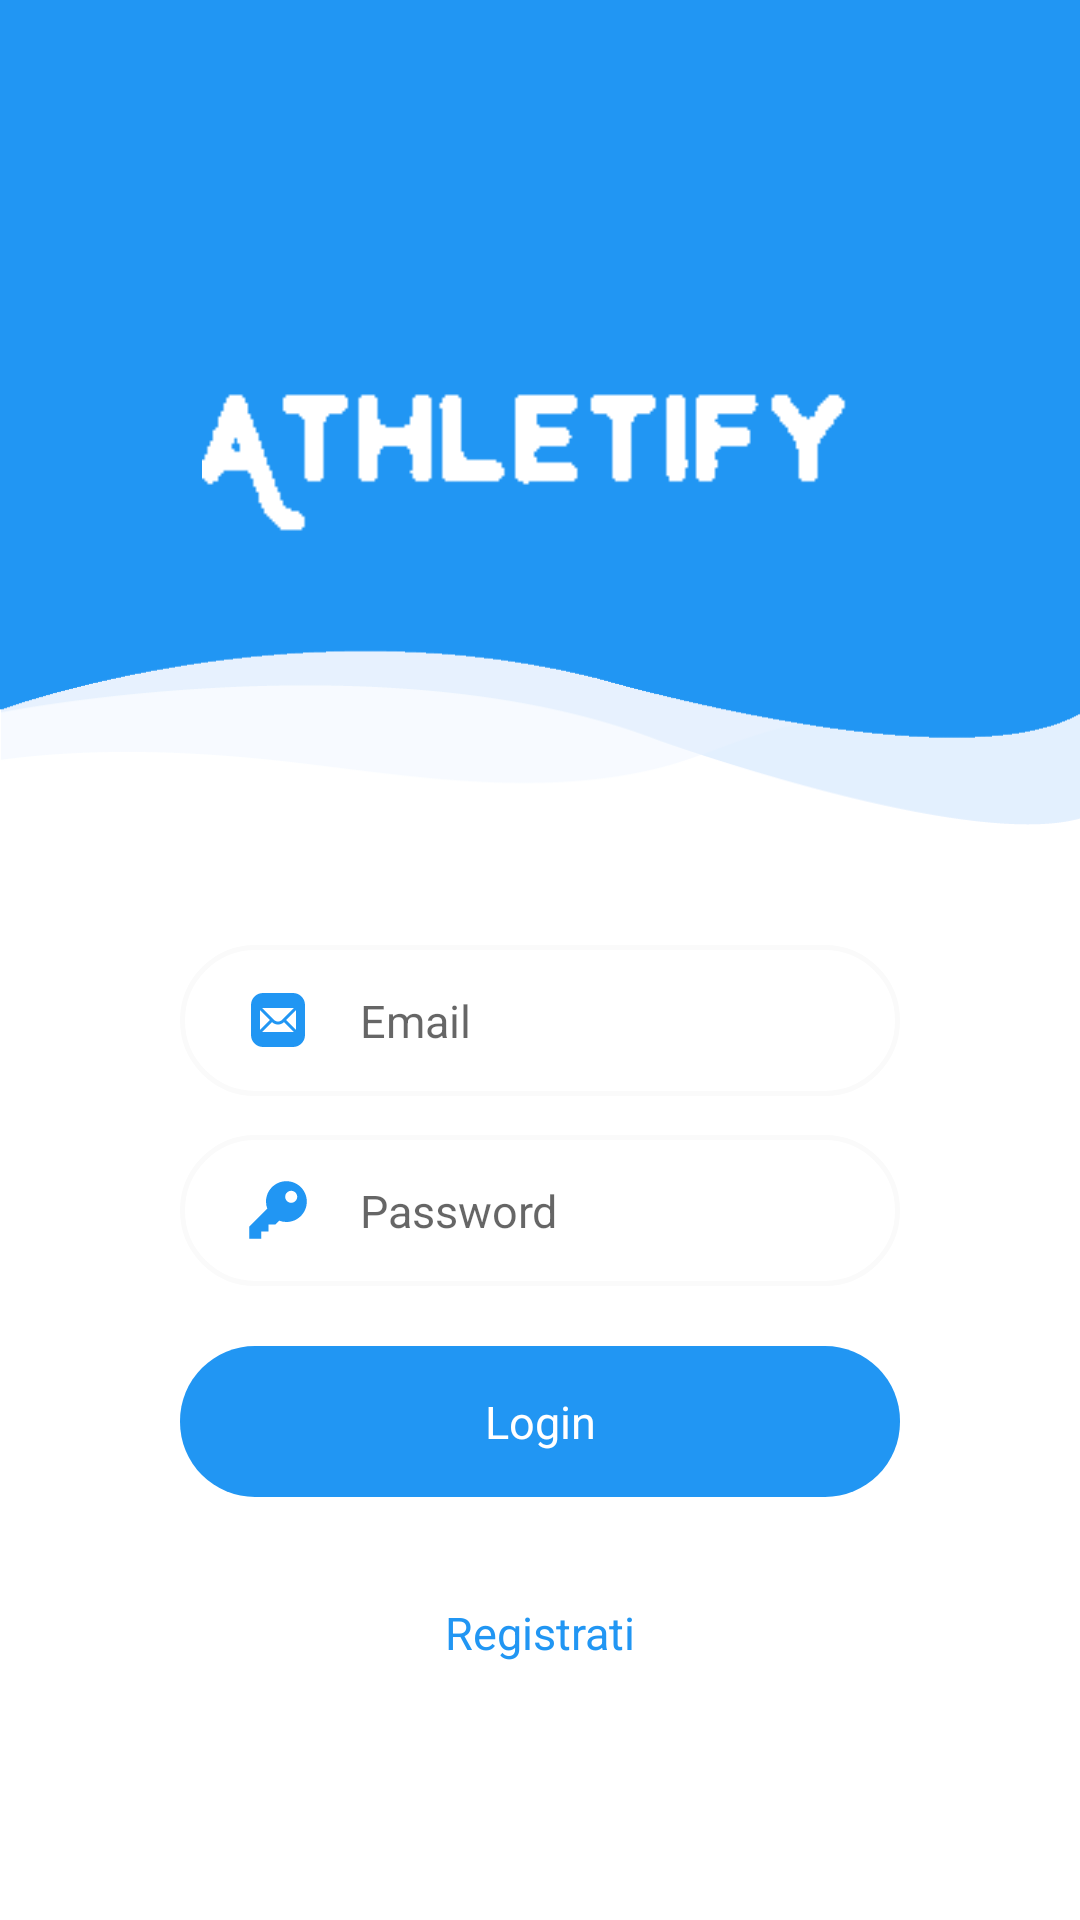

The Android layout XML behind this screen, and the referenced resources:
<!-- AndroidManifest.xml: application theme Theme.Athletify -->
<!-- res/layout/fragment_login.xml -->
<?xml version="1.0" encoding="utf-8"?>
<RelativeLayout
    xmlns:android="http://schemas.android.com/apk/res/android"
    xmlns:tools="http://schemas.android.com/tools"
    android:id="@+id/container"
    android:layout_width="match_parent"
    android:layout_height="match_parent">

    <LinearLayout
        android:layout_width="match_parent"
        android:layout_height="wrap_content"
        android:orientation="vertical"
        tools:ignore="UselessParent">

        <FrameLayout
            android:layout_width="match_parent"
            android:layout_height="275dp"
            android:background="@drawable/frag_bg">

            <ImageView
                android:layout_width="225dp"
                android:layout_height="170dp"
                android:layout_gravity="center_horizontal"
                android:layout_marginTop="75dp"
                android:src="@drawable/logo"
                android:contentDescription="@string/logo" />

        </FrameLayout>

        <RelativeLayout
            android:layout_width="wrap_content"
            android:layout_height="wrap_content"
            android:layout_marginLeft="60dp"
            android:layout_marginTop="40dp"
            android:layout_marginRight="60dp"
            android:background="@drawable/border_bg">

            <EditText
                android:id="@+id/email"
                android:layout_width="match_parent"
                android:layout_height="wrap_content"
                android:layout_toEndOf="@id/mail_icon"
                android:background="@android:color/transparent"
                android:hint="@string/prompt_email"
                android:inputType="textEmailAddress"
                android:maxLines="1"
                android:paddingStart="15dp"
                android:paddingTop="15dp"
                android:paddingBottom="15dp"
                android:textSize="15sp"
                tools:ignore="RtlSymmetry"
                android:importantForAutofill="no" />

            <ImageView
                android:id="@+id/mail_icon"
                android:layout_width="25dp"
                android:layout_height="24dp"
                android:layout_centerVertical="true"
                android:layout_marginStart="20dp"
                android:src="@drawable/ic_icons8_mail"
                android:contentDescription="@string/iconaemail" />

        </RelativeLayout>

        <RelativeLayout
            android:layout_width="wrap_content"
            android:layout_height="wrap_content"
            android:layout_marginLeft="60dp"
            android:layout_marginTop="13dp"
            android:layout_marginRight="60dp"
            android:background="@drawable/border_bg">

            <EditText
                android:id="@+id/password"
                android:layout_width="match_parent"
                android:layout_height="wrap_content"
                android:layout_toEndOf="@+id/icon"
                android:background="@android:color/transparent"
                android:hint="@string/prompt_password"
                android:inputType="textPassword"
                android:maxLength="10"
                android:maxLines="1"
                android:paddingStart="15dp"
                android:paddingTop="15dp"
                android:paddingBottom="15dp"
                android:textSize="15sp"
                android:importantForAutofill="no"
                tools:ignore="RtlSymmetry" />

            <ImageView
                android:id="@+id/icon"
                android:layout_width="25dp"
                android:layout_height="24dp"
                android:layout_centerVertical="true"
                android:layout_marginStart="20dp"
                android:src="@drawable/ic_icons8_chiave"
                android:contentDescription="@string/iconapassword" />

        </RelativeLayout>

        <TextView
            android:id="@+id/login"
            android:layout_width="match_parent"
            android:layout_height="wrap_content"
            android:layout_gravity="center"
            android:layout_marginLeft="60dp"
            android:layout_marginTop="20dp"
            android:layout_marginRight="60dp"
            android:background="@drawable/primary_bg_fill"
            android:gravity="center"
            android:paddingTop="15dp"
            android:paddingBottom="15dp"
            android:text="@string/action_sign_in"
            android:textColor="@color/white"
            android:textSize="15sp"/>

        <TextView
            android:id="@+id/registerTextView"
            android:layout_width="match_parent"
            android:layout_height="wrap_content"
            android:layout_gravity="center"
            android:layout_marginLeft="60dp"
            android:layout_marginTop="20dp"
            android:layout_marginRight="60dp"
            android:background="@drawable/white_bg_fill"
            android:gravity="center"
            android:paddingTop="15dp"
            android:paddingBottom="15dp"
            android:text="@string/register"
            android:textColor="@color/blue_500"
            android:textSize="15sp"/>

    </LinearLayout>

</RelativeLayout>
<!-- resources referenced by this layout -->
<resources>
  <color name="blue_500">#2196F3</color>
  <color name="white">#FFFFFFFF</color>
  <!-- drawable border_bg (drawable) -->
  <?xml version="1.0" encoding="utf-8"?>
  <shape xmlns:android="http://schemas.android.com/apk/res/android" android:shape="rectangle">
  <solid android:color="#FFFFFF"/>
  <stroke android:color="@color/gray" android:width="1.5dp"/>
  <corners android:radius="25dp"/>
  </shape>
  <!-- drawable frag_bg: png bitmap (drawable, 10000 bytes) -->
  <!-- drawable ic_icons8_chiave (drawable) -->
  <vector xmlns:android="http://schemas.android.com/apk/res/android"
      android:width="60dp"
      android:height="60dp"
      android:viewportWidth="30"
      android:viewportHeight="30">
    <path
        android:pathData="M18.5,3C13.806,3 10,6.806 10,11.5C10,12.5423 10.1976,13.5362 10.541,14.459L3,22L3,27L8,27L8,24L11,24L11,21L14,21L15.541,19.459C16.4638,19.8023 17.4577,20 18.5,20C23.194,20 27,16.194 27,11.5C27,6.806 23.194,3 18.5,3zM20.5,7C21.881,7 23,8.119 23,9.5C23,10.881 21.881,12 20.5,12C19.119,12 18,10.881 18,9.5C18,8.119 19.119,7 20.5,7z"
        android:fillColor="@color/blue_500"/>
  </vector>
  <!-- drawable ic_icons8_mail (drawable) -->
  <vector xmlns:android="http://schemas.android.com/apk/res/android"
      android:width="48dp"
      android:height="48dp"
      android:viewportWidth="48"
      android:viewportHeight="48">
    <path
        android:pathData="M34,42H14c-4.411,0 -8,-3.589 -8,-8V14c0,-4.411 3.589,-8 8,-8h20c4.411,0 8,3.589 8,8v20C42,38.411 38.411,42 34,42z"
        android:fillColor="@color/blue_500"/>
    <path
        android:pathData="M35.926,17.488L29.414,24l6.511,6.511C35.969,30.347 36,30.178 36,30V18C36,17.822 35.969,17.653 35.926,17.488zM26.688,23.899l7.824,-7.825C34.347,16.031 34.178,16 34,16H14c-0.178,0 -0.347,0.031 -0.512,0.074l7.824,7.825C22.795,25.38 25.205,25.38 26.688,23.899zM24,27.009c-1.44,0 -2.873,-0.542 -3.99,-1.605l-6.522,6.522C13.653,31.969 13.822,32 14,32h20c0.178,0 0.347,-0.031 0.512,-0.074l-6.522,-6.522C26.873,26.467 25.44,27.009 24,27.009zM12.074,17.488C12.031,17.653 12,17.822 12,18v12c0,0.178 0.031,0.347 0.074,0.512L18.586,24L12.074,17.488z"
        android:fillColor="@color/white"/>
  </vector>
  <!-- drawable logo: png bitmap (drawable, 466 bytes) -->
  <!-- drawable primary_bg_fill (drawable) -->
  <?xml version="1.0" encoding="utf-8"?>
  <shape xmlns:android="http://schemas.android.com/apk/res/android" android:shape="rectangle">
  <solid android:color="@color/blue_500"/>
  <corners android:radius="25dp"/>
  </shape>
  <string name="action_sign_in">Login</string>
  <string name="iconaemail">iconaEmail</string>
  <string name="iconapassword">iconaPassword</string>
  <string name="logo">logo</string>
  <string name="prompt_email">Email</string>
  <string name="prompt_password">Password</string>
  <string name="register">Registrati</string>
  <style name="Theme.Athletify" parent="Theme.MaterialComponents.DayNight.DarkActionBar">
  
          <item name="colorPrimary">@color/blue_500</item>
          <item name="colorPrimaryVariant">@color/blue_700</item>
          <item name="colorOnPrimary">@color/white</item>
  
          <item name="colorSecondary">@color/orange_200</item>
          <item name="colorSecondaryVariant">@color/orange_700</item>
          <item name="colorOnSecondary">@color/black</item>
  
          <item name="android:statusBarColor" tools:targetApi="l">?attr/colorPrimaryVariant</item>
  
      </style>
  <color name="gray">#FAFAFA</color>
  <color name="blue_700">#1976D2</color>
  <color name="orange_200">#fff49f</color>
  <color name="orange_700">#fbbf35</color>
  <color name="black">#FF000000</color>
</resources>
